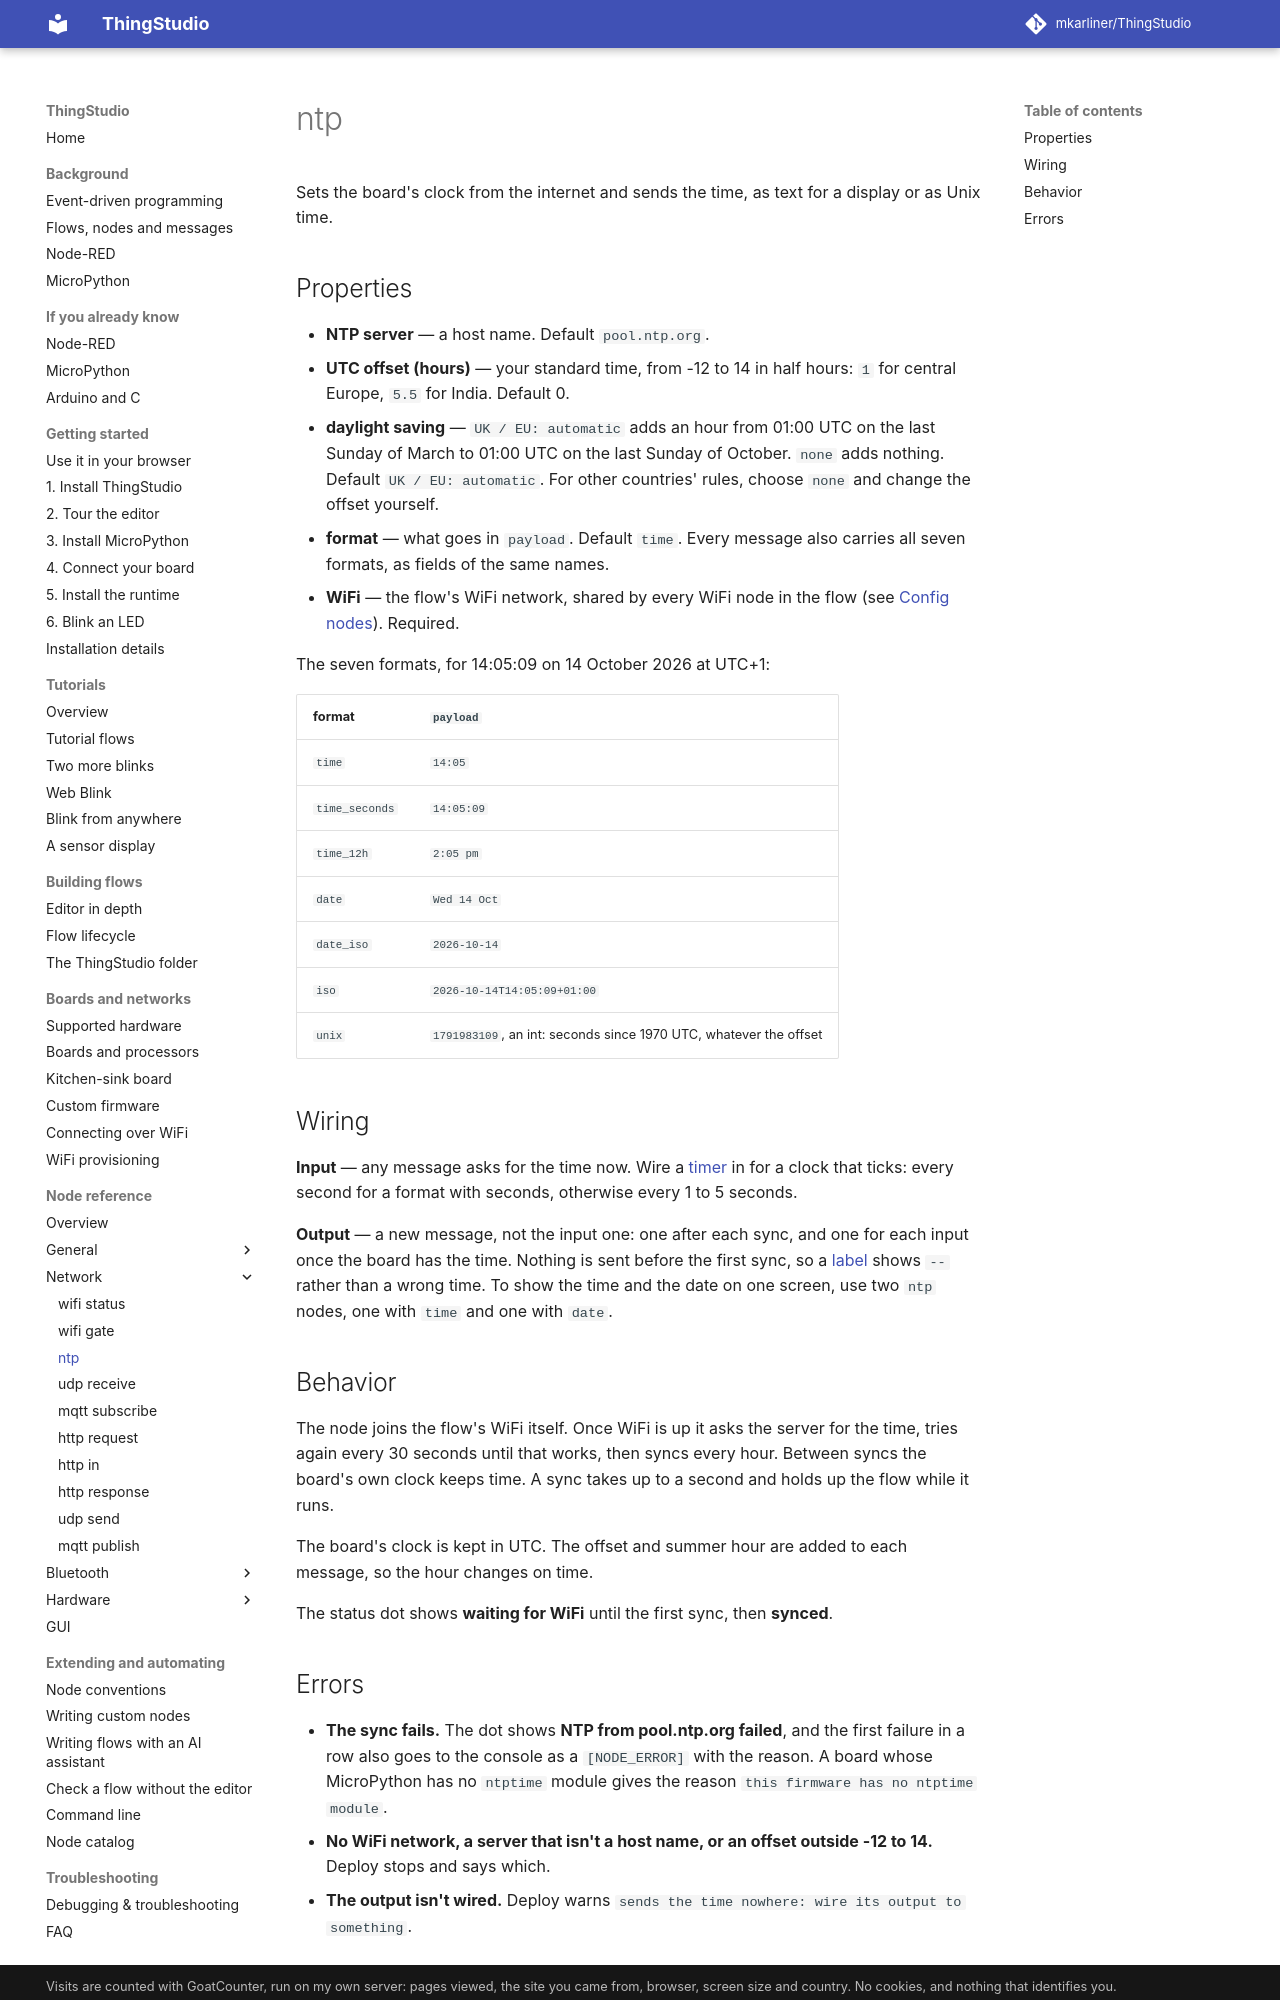

repository: mkarliner/ThingStudio · page: nodes/ntp/index.html · generator: mkdocs

# ntp

Sets the board's clock from the internet and sends the time, as text for a display or as Unix time.

## Properties

- **NTP server** — a host name. Default `pool.ntp.org`.
- **UTC offset (hours)** — your standard time, from -12 to 14 in half hours: `1` for central Europe, `5.5` for India.
  Default 0.
- **daylight saving** — `UK / EU: automatic` adds an hour from 01:00 UTC on the last Sunday of March to 01:00 UTC on
  the last Sunday of October. `none` adds nothing. Default `UK / EU: automatic`. For other countries' rules, choose
  `none` and change the offset yourself.
- **format** — what goes in `payload`. Default `time`. Every message also carries all seven formats, as fields of
  the same names.
- **WiFi** — the flow's WiFi network, shared by every WiFi node in the flow (see
  [Config nodes](../working-in-the-editor.md#config-nodes)). Required.

The seven formats, for 14:05:09 on 14 October 2026 at UTC+1:

| format | `payload` |
| --- | --- |
| `time` | `14:05` |
| `time_seconds` | `14:05:09` |
| `time_12h` | `2:05 pm` |
| `date` | `Wed 14 Oct` |
| `date_iso` | `2026-10-14` |
| `iso` | `2026-10-14T14:05:09+01:00` |
| `unix` | `1791983109`, an int: seconds since 1970 UTC, whatever the offset |

## Wiring

**Input** — any message asks for the time now. Wire a [timer](timer.md) in for a clock that ticks: every second for a
format with seconds, otherwise every 1 to 5 seconds.

**Output** — a new message, not the input one: one after each sync, and one for each input once the board has the
time. Nothing is sent before the first sync, so a [label](gui.md) shows `--` rather than a wrong time. To show the
time and the date on one screen, use two `ntp` nodes, one with `time` and one with `date`.

## Behavior

The node joins the flow's WiFi itself. Once WiFi is up it asks the server for the time, tries again every 30 seconds
until that works, then syncs every hour. Between syncs the board's own clock keeps time. A sync takes up to a second
and holds up the flow while it runs.

The board's clock is kept in UTC. The offset and summer hour are added to each message, so the hour changes on time.

The status dot shows **waiting for WiFi** until the first sync, then **synced**.
